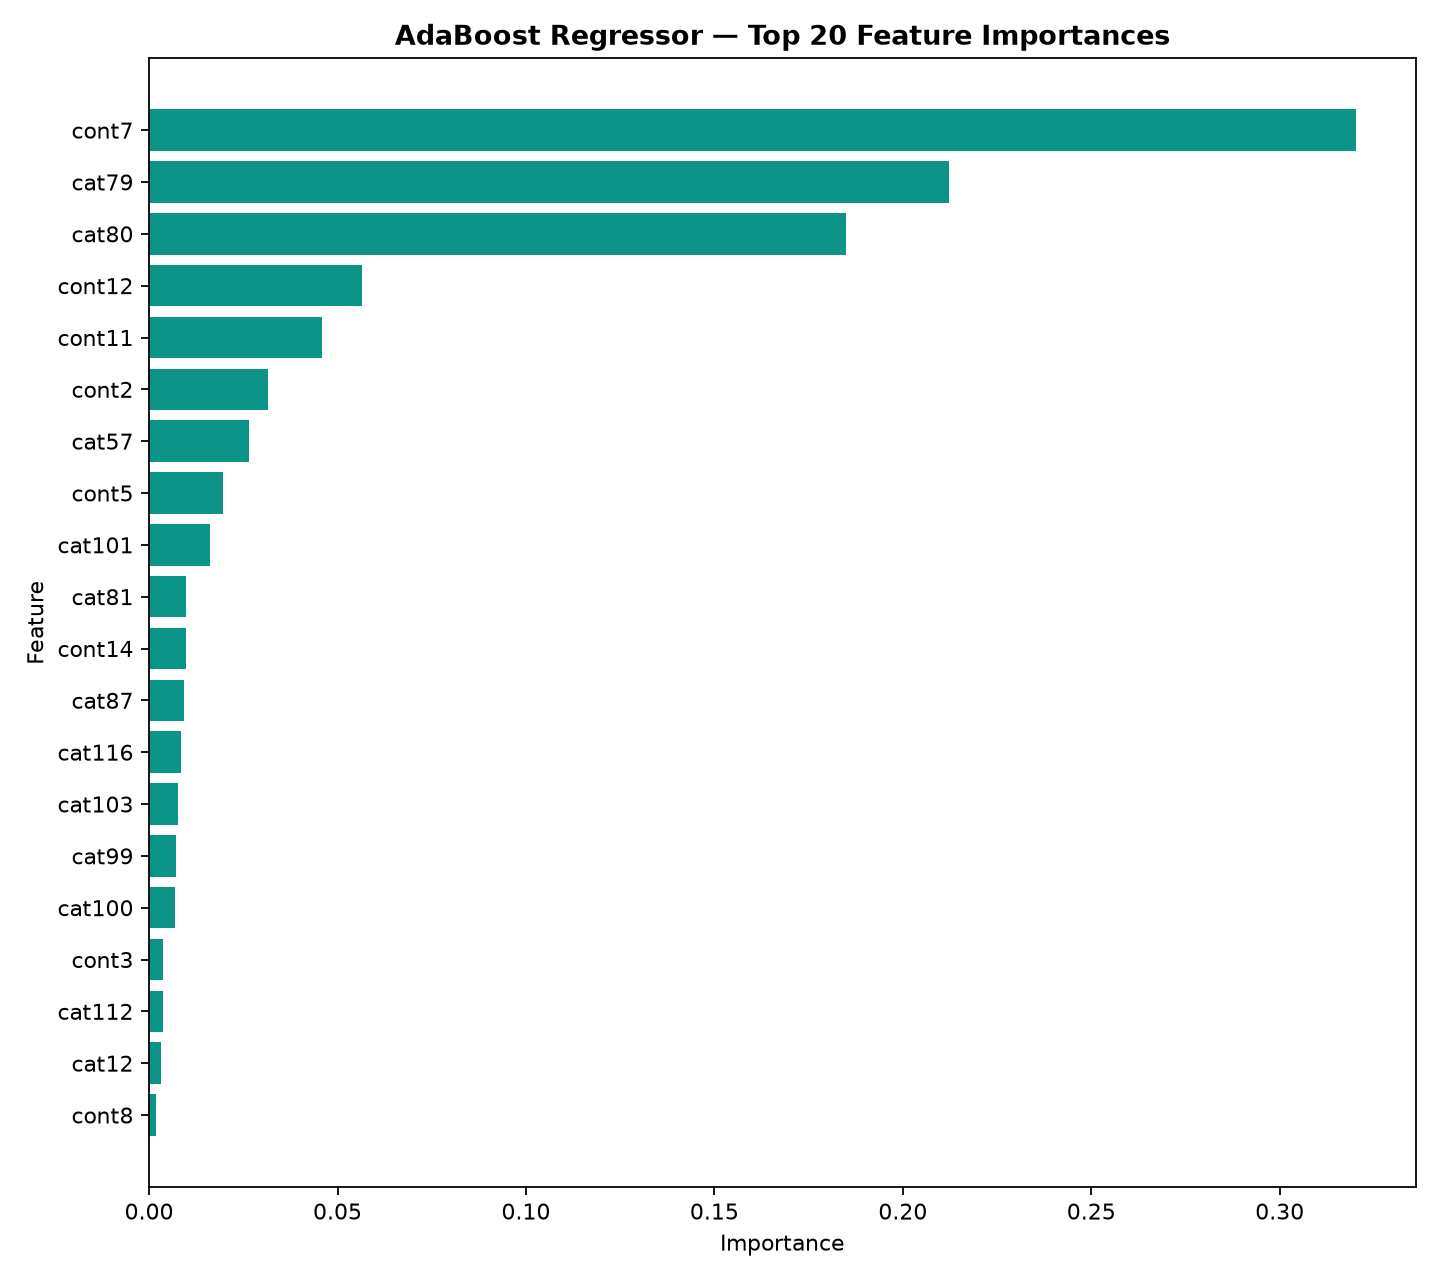

Data behind this chart, as committed beside it:
Feature, Importance
cont7, 0.3202
cat79, 0.2123
cat80, 0.1849
cont12, 0.05641
cont11, 0.04594
cont2, 0.03145
cat57, 0.02662
cont5, 0.01958
cat101, 0.01613
cat81, 0.009845
cont14, 0.009823
cat87, 0.009161
cat116, 0.008352
cat103, 0.00766
cat99, 0.007073
cat100, 0.006967
cont3, 0.003806
cat112, 0.003666
cat12, 0.003138
cont8, 0.0018
cont4, 0.001455
cat93, 0.001348
cat89, 0.001341
cat105, 0.001249
cat114, 0.00114
cont13, 0.0009468
cat78, 0.0009427
cat7, 0.000848
cat10, 0.0007954
cont6, 0.0006112
cat86, 0.0006032
cat52, 0.0003899
cont10, 0.0003871
cat91, 0.0003434
cat113, 0.0003205
cat102, 0.0002601
cat110, 0.0002561
cat37, 0.0002246
cat2, 0.0002191
cat111, 0.0002113
cat104, 0.0001818
cat4, 0.0001757
cat11, 0.0001511
cat94, 0.0001259
cat106, 0.0001257
cont9, 0.0001188
cat3, 0.0001159
cont1, 0.0001084
cat71, 0.0001045
cat39, 5.929685892684265e-05
cat90, 0.0
cat109, 0.0
cat73, 0.0
cat74, 0.0
cat75, 0.0
cat76, 0.0
cat77, 0.0
cat97, 0.0
cat96, 0.0
cat95, 0.0
... 70 more rows
